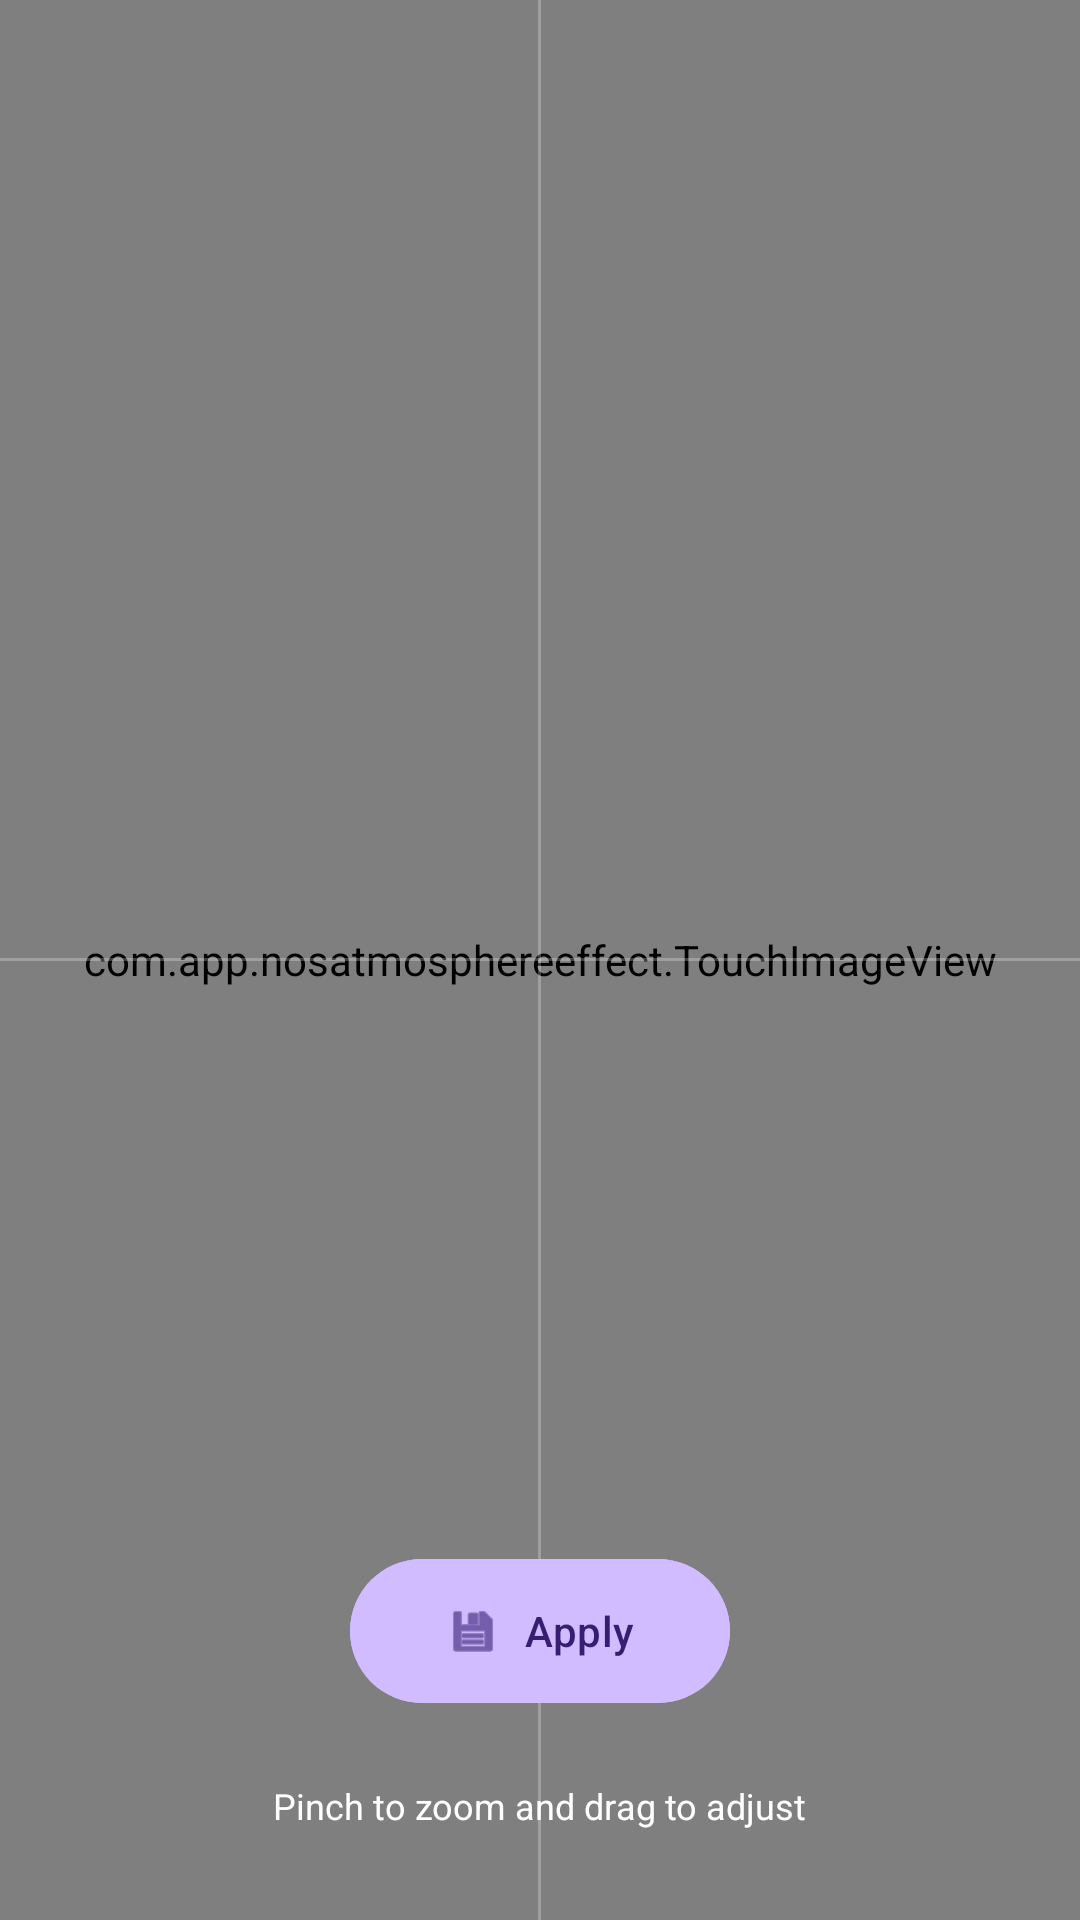

Write the Android layout XML for this screen, with the resource values it uses.
<!-- AndroidManifest.xml: application theme Theme.NOSAtmosphereEffect -->
<!-- res/layout/activity_crop.xml -->
<?xml version="1.0" encoding="utf-8"?>
<FrameLayout xmlns:android="http://schemas.android.com/apk/res/android"
    xmlns:app="http://schemas.android.com/apk/res-auto"
    android:layout_width="match_parent"
    android:layout_height="match_parent"
    android:background="?attr/colorSurface"> <com.app.nosatmosphereeffect.TouchImageView
    android:id="@+id/cropImageView"
    android:layout_width="match_parent"
    android:layout_height="match_parent" />

    <View
        android:layout_width="1dp"
        android:layout_height="match_parent"
        android:layout_gravity="center_horizontal"
        android:background="#40FFFFFF"/>
    <View
        android:layout_width="match_parent"
        android:layout_height="1dp"
        android:layout_gravity="center_vertical"
        android:background="#40FFFFFF"/>

    <View
        android:layout_width="match_parent"
        android:layout_height="100dp"
        android:layout_gravity="top"
        android:background="@drawable/gradient_shadow_top" />

    <LinearLayout
        android:id="@+id/controlsContainerMain"
        android:layout_width="match_parent"
        android:layout_height="wrap_content"
        android:layout_gravity="bottom"
        android:orientation="vertical"
        android:padding="24dp"
        android:gravity="center">

        <com.google.android.material.button.MaterialButton
            android:id="@+id/btnSaveCrop"
            style="@style/Widget.Material3.Button"
            android:layout_width="wrap_content"
            android:layout_height="56dp"
            android:text="@string/action_apply"
            app:icon="@android:drawable/ic_menu_save"
            android:backgroundTint="@color/brand_primary"
            android:textColor="@color/brand_on_primary"
            app:cornerRadius="28dp"
            android:paddingStart="32dp"
            android:paddingEnd="32dp"
            android:elevation="6dp"/>

        <TextView
            android:layout_width="wrap_content"
            android:layout_height="wrap_content"
            android:text="@string/image_alignment_instructions"
            android:textColor="?attr/colorOnSurface"
            android:textSize="12sp"
            android:layout_marginTop="16dp"
            android:background="@drawable/text_bg_scrim_rounded"
            android:paddingHorizontal="12dp"
            android:paddingVertical="6dp"/>
    </LinearLayout>

</FrameLayout>
<!-- resources referenced by this layout -->
<resources>
  <color name="brand_on_primary">#381E72</color>
  <color name="brand_primary">#D0BCFF</color>
  <string name="action_apply">Apply</string>
  <string name="image_alignment_instructions">Pinch to zoom and drag to adjust</string>
  <style name="Theme.NOSAtmosphereEffect" parent="Theme.Material3.DayNight.NoActionBar">
          <item name="colorPrimary">@color/brand_primary</item>
          <item name="colorOnPrimary">@color/brand_on_primary</item>
          <item name="colorSecondary">@color/brand_primary</item>
          <item name="colorOnSecondary">@color/brand_on_primary</item>
          <item name="colorTertiary">@color/brand_primary</item>
          <item name="android:windowFullscreen">true</item>
          <item name="android:statusBarColor">@android:color/transparent</item>
          <item name="android:navigationBarColor">@android:color/transparent</item>
          <item name="android:windowLightStatusBar">false</item>
  
          <item name="android:colorBackground">@color/black</item>
          <item name="colorSurface">@color/black</item>
          <item name="colorSurfaceContainer">@color/black</item>
          <item name="colorSurfaceContainerHigh">@color/black</item>
  
          <item name="colorOnSurface">@color/white</item>
          <item name="colorOnSurfaceVariant">@color/white_alpha_70</item>
  
          <item name="android:alertDialogTheme">@style/Theme.NOSAtmosphereEffect.Dialog</item>
          <item name="materialAlertDialogTheme">@style/Theme.NOSAtmosphereEffect.Dialog</item>
      </style>
  <color name="black">#000000</color>
  <color name="white">#FFFFFF</color>
  <color name="white_alpha_70">#B3FFFFFF</color>
  <style name="Theme.NOSAtmosphereEffect.Dialog" parent="ThemeOverlay.Material3.MaterialAlertDialog">
          <item name="colorPrimary">@color/brand_primary</item>
          <item name="colorSecondary">@color/brand_primary</item>
  
          <item name="android:background">@color/black</item>
          <item name="colorSurface">@color/black</item>
          <item name="colorSurfaceContainerHigh">@color/black</item>
  
          <item name="colorOnSurface">@color/white</item>
          <item name="android:textColorPrimary">@color/white</item>
          <item name="android:textColorSecondary">@color/white</item>
          <item name="android:textColorAlertDialogListItem">@color/white</item>
  
          <item name="shapeAppearanceMediumComponent">@style/Shape.Expressive.Dialog</item>
          <item name="shapeAppearanceSmallComponent">@style/Shape.Expressive.Button</item>
  
          <item name="buttonBarPositiveButtonStyle">@style/DialogButton.Apply</item>
          <item name="buttonBarNegativeButtonStyle">@style/DialogButton.Cancel</item>
      </style>
  <style name="Shape.Expressive.Dialog" parent="ShapeAppearance.Material3.MediumComponent">
          <item name="cornerFamily">rounded</item>
          <item name="cornerSize">28dp</item>
      </style>
  <style name="Shape.Expressive.Button" parent="ShapeAppearance.Material3.SmallComponent">
          <item name="cornerFamily">rounded</item>
          <item name="cornerSize">20dp</item>
      </style>
  <style name="DialogButton.Apply" parent="Widget.Material3.Button.TextButton">
          <item name="android:textColor">@color/brand_primary</item>
          <item name="android:textStyle">bold</item>
      </style>
  <style name="DialogButton.Cancel" parent="Widget.Material3.Button.TextButton">
          <item name="android:textColor">@color/white</item> </style>
</resources>
